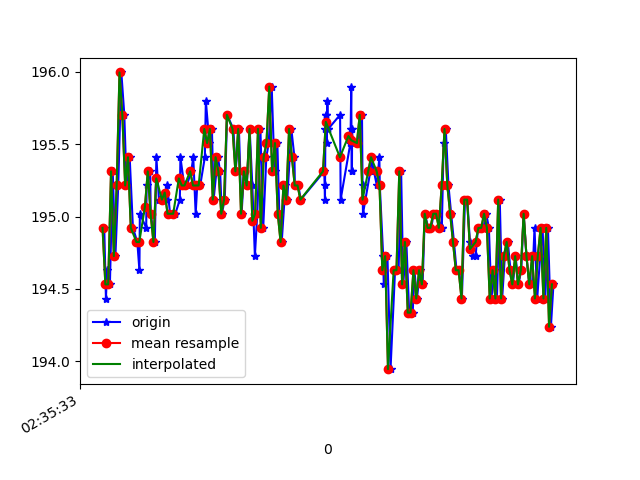

The data file committed next to this chart (first rows):
1617762933292, 458569993319512, 194.92188, -229.19922, -45.80078
1617762933304, 458570003635713, 194.4, -230.2, -46.88
1617762933312, 458570022467357, 194.6, -229.2, -46.68
1617762933332, 458570041451608, 194.5, -230, -46.09
1617762933352, 458570060527423, 195.3, -229.6, -46.68
1617762933371, 458570079603238, 194.7, -229.8, -46.09
1617762933391, 458570098648532, 195.2, -230, -46.09
1617762933413, 458570117724347, 196, -229, -46.68
1617762933434, 458570136861204, 195.7, -229.9, -46
1617762933450, 458570156028583, 195.2, -229.4, -46.39
1617762933472, 458570175287526, 195.4, -229.4, -46.09
1617762933495, 458570194332819, 194.9, -229.2, -45.61
1617762933526, 458570213408634, 194.8, -229.7, -46.19
1617762933541, 458570232545492, 194.6, -229.5, -46
1617762933544, 458570251773913, 195, -228.7, -46
1617762933589, 458570271307548, 194.9, -228.8, -45.61
1617762933592, 458570290047628, 195.2, -228.9, -45.12
1617762933617, 458570309306571, 195.3, -229.6, -45.61
1617762933621, 458570328382386, 195, -230, -45.31
1617762933650, 458570347702371, 194.8, -229.5, -45.7
1617762933661, 458570366686622, 195.4, -229.1, -45.7
1617762933679, 458570385701395, 195.1, -229.4, -44.73
1617762933708, 458570404838252, 195.1, -229.5, -46
1617762933734, 458570424432929, 195.1, -229.4, -45.8
1617762933737, 458570443264574, 195.2, -229.9, -46
1617762933758, 458570462767687, 195, -229.7, -46.19
1617762933791, 458570482026630, 195, -229.2, -46.09
1617762933795, 458570501224530, 195, -229.7, -46
1617762933827, 458570520727643, 195.1, -230.1, -46.19
1617762933831, 458570539864500, 195.4, -229.6, -46.09
1617762933858, 458570559001358, 195.2, -230, -46.68
1617762933876, 458570578504471, 195.2, -230.2, -46.39
1617762933908, 458570597641329, 195.3, -230.3, -46.19
1617762933922, 458570616808708, 195.4, -230, -46.09
1617762933939, 458570636037129, 195, -229.6, -45.61
1617762933950, 458570655327060, 195.2, -229.9, -46.48
1617762933971, 458570674952258, 195.2, -229.9, -46
1617762934004, 458570693967030, 195.4, -230, -46.39
1617762934011, 458570713378580, 195.8, -229.9, -45.12
1617762934036, 458570732637522, 195.5, -229.6, -46.88
1617762934054, 458570751774380, 195.6, -229.8, -46.39
1617762934066, 458570770514461, 195.1, -229.7, -45.12
1617762934096, 458570789651318, 195.4, -229.7, -45.12
1617762934112, 458570808788176, 195.3, -229.9, -46.19
1617762934124, 458570828016597, 195, -229.8, -46.09
1617762934145, 458570847092412, 195.1, -229.8, -46.09
1617762934161, 458570866046142, 195.7, -229.8, -46.09
1617762934206, 458570907310945, 195.6, -230.1, -46
1617762934222, 458570926417281, 195.3, -229.7, -45.12
1617762934245, 458570945798309, 195.6, -229.6, -46.68
1617762934264, 458570964752038, 195, -229.5, -46
1617762934281, 458570984529843, 195.3, -230.2, -46.09
1617762934301, 458571003727743, 195.2, -230, -45.61
1617762934321, 458571022834080, 195.6, -230.3, -46
1617762934340, 458571041604682, 195.2, -229.6, -45.31
1617762934358, 458571060955188, 194.7, -229.3, -45.12
1617762934375, 458571079603705, 195, -229.4, -45.8
1617762934397, 458571098954212, 195.6, -229.2, -46.09
1617762934417, 458571117633250, 194.9, -229.6, -45.61
1617762934439, 458571137197405, 195.4, -229.5, -45.41
1617762934456, 458571155876443, 195.5, -229.6, -46.09
... 106 more rows
